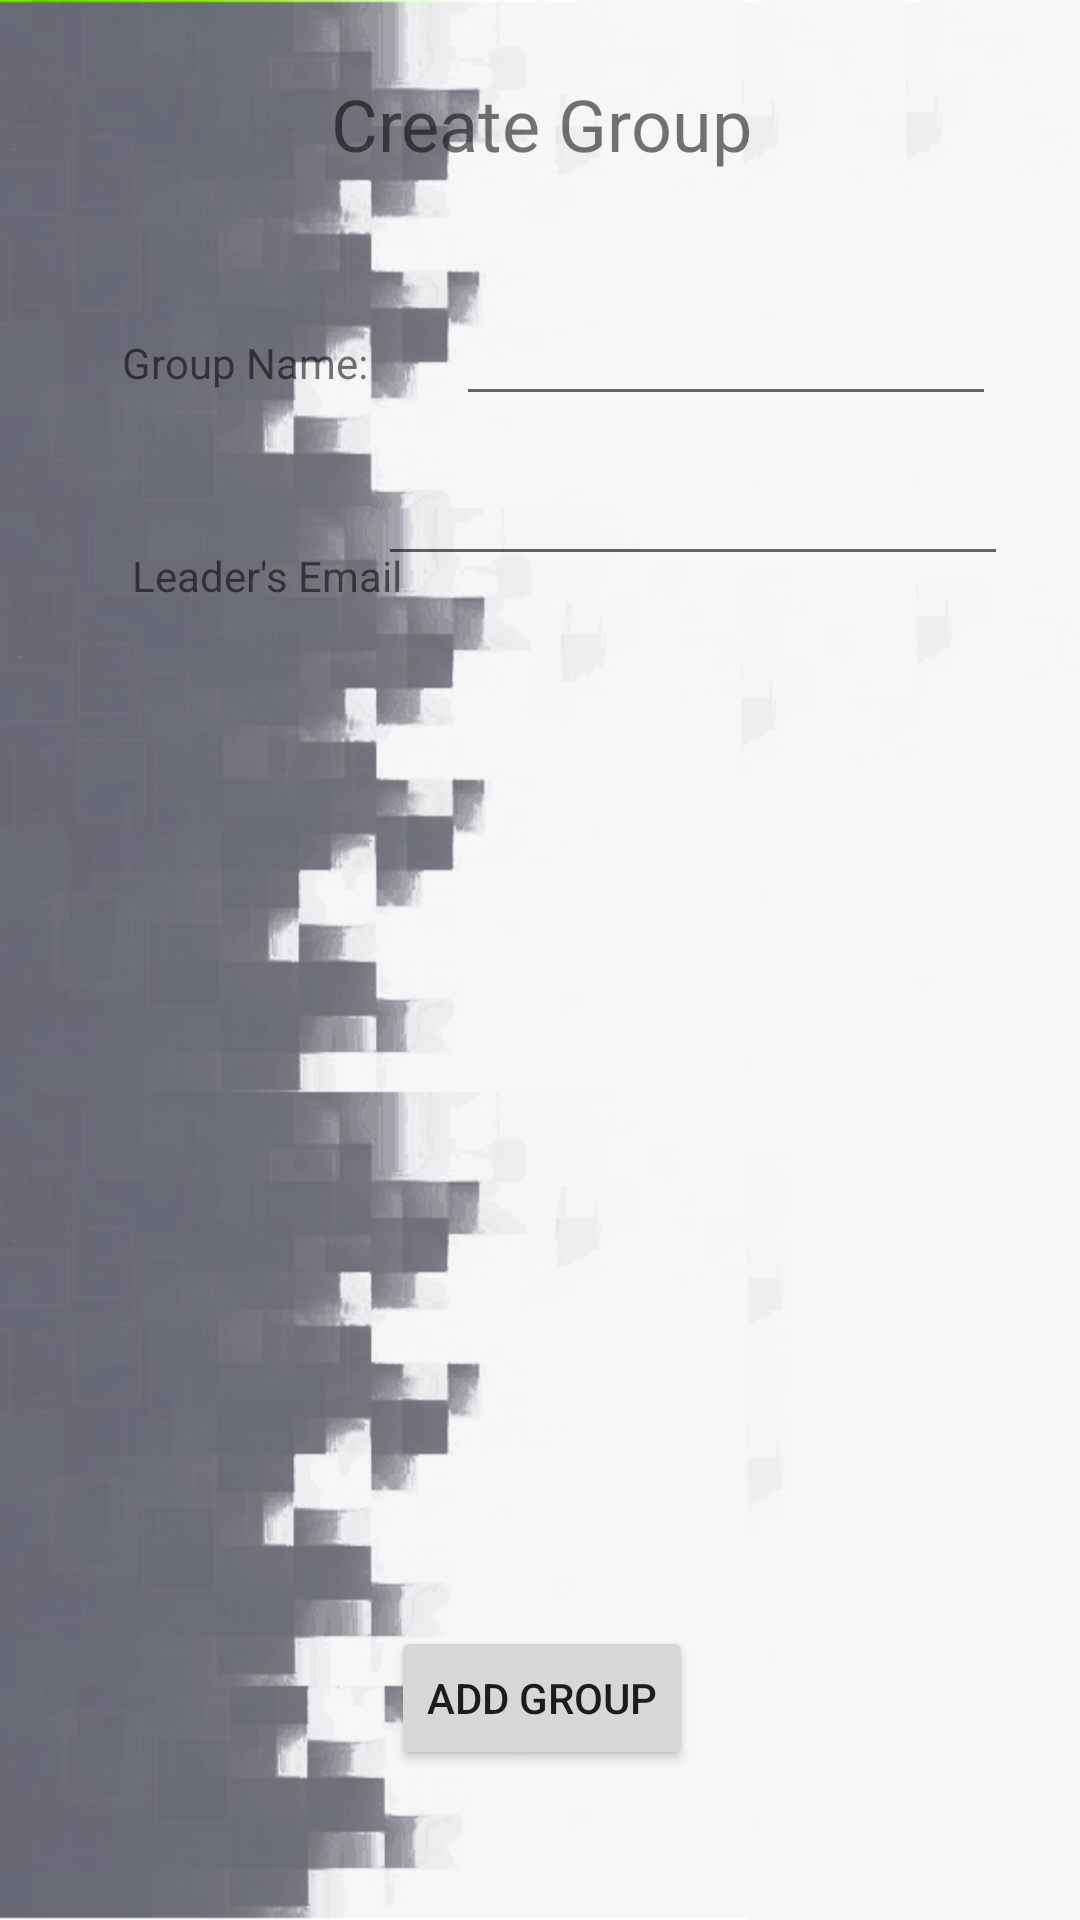

Here is an Android app screen rendered from its layout file. Give the layout XML and the strings, colors and styles it references.
<!-- AndroidManifest.xml: application theme AppTheme -->
<!-- res/layout/activity_add_new_group.xml -->
<?xml version="1.0" encoding="utf-8"?>
<android.support.constraint.ConstraintLayout xmlns:android="http://schemas.android.com/apk/res/android"
    xmlns:app="http://schemas.android.com/apk/res-auto"
    xmlns:tools="http://schemas.android.com/tools"
    android:layout_width="match_parent"
    android:layout_height="match_parent"
    tools:context="com.teal.a276.walkinggroup.activities.AddNewGroup">

    <Button
        android:id="@+id/addGroupBtn"
        android:layout_width="wrap_content"
        android:layout_height="wrap_content"
        android:layout_marginBottom="50dp"
        android:layout_marginEnd="141dp"
        android:layout_marginStart="142dp"
        android:text="@string/add_group"
        app:layout_constraintBottom_toBottomOf="parent"
        app:layout_constraintEnd_toEndOf="parent"
        app:layout_constraintStart_toStartOf="parent" />

    <TextView
        android:id="@+id/createGroupTv"
        android:layout_width="wrap_content"
        android:layout_height="wrap_content"
        android:layout_marginEnd="121dp"
        android:layout_marginStart="122dp"
        android:layout_marginTop="25dp"
        android:text="@string/create_group"
        android:textSize="24sp"
        app:layout_constraintEnd_toEndOf="parent"
        app:layout_constraintStart_toStartOf="parent"
        app:layout_constraintTop_toTopOf="parent" />

    <TextView
        android:id="@+id/groupNameTv"
        android:layout_width="wrap_content"
        android:layout_height="wrap_content"
        android:layout_marginEnd="39dp"
        android:layout_marginStart="50dp"
        android:layout_marginTop="54dp"
        android:text="@string/group_name"
        app:layout_constraintEnd_toStartOf="@+id/groupNameEdit"
        app:layout_constraintStart_toStartOf="parent"
        app:layout_constraintTop_toBottomOf="@+id/createGroupTv" />

    <EditText
        android:id="@+id/groupNameEdit"
        android:layout_width="180dp"
        android:layout_height="wrap_content"
        android:layout_marginEnd="28dp"
        android:layout_marginTop="40dp"
        android:ems="10"
        android:inputType="textPersonName"
        app:layout_constraintEnd_toEndOf="parent"
        app:layout_constraintTop_toBottomOf="@+id/createGroupTv" />

    <TextView
        android:id="@+id/loginText"
        android:layout_width="wrap_content"
        android:layout_height="wrap_content"
        android:layout_marginStart="44dp"
        android:layout_marginTop="52dp"
        android:text="Leader's Email"
        app:layout_constraintStart_toStartOf="parent"
        app:layout_constraintTop_toBottomOf="@+id/groupNameTv" />

    <EditText
        android:id="@+id/leaderEmail"
        android:layout_width="wrap_content"
        android:layout_height="wrap_content"
        android:layout_marginEnd="24dp"
        android:layout_marginTop="12dp"
        android:ems="10"
        android:inputType="textEmailAddress"
        app:layout_constraintEnd_toEndOf="parent"
        app:layout_constraintTop_toBottomOf="@+id/groupNameEdit" />

    

</android.support.constraint.ConstraintLayout>
<!-- resources referenced by this layout -->
<resources>
  <string name="add_group">Add Group</string>
  <string name="create_group">Create Group</string>
  <string name="destination">Destination:</string>
  <string name="group_name">Group Name:</string>
  <string name="lat">Lat</string>
  <string name="lng">Lng</string>
  <string name="meeting_location">Meeting Location:</string>
  <style name="AppTheme" parent="Theme.AppCompat.Light.DarkActionBar">
          
          <item name="android:windowBackground">@drawable/background_default</item>
          <item name="colorPrimary">@color/colorPrimary</item>
          <item name="colorPrimaryDark">@color/colorPrimaryDark</item>
          <item name="colorAccent">@color/colorPrimaryDark</item>
      </style>
  <!-- drawable background_default: png bitmap (drawable-xhdpi, 175082 bytes) -->
  <color name="colorPrimary">#b7b7b8</color>
  <color name="colorPrimaryDark">#a7a8ab</color>
</resources>
